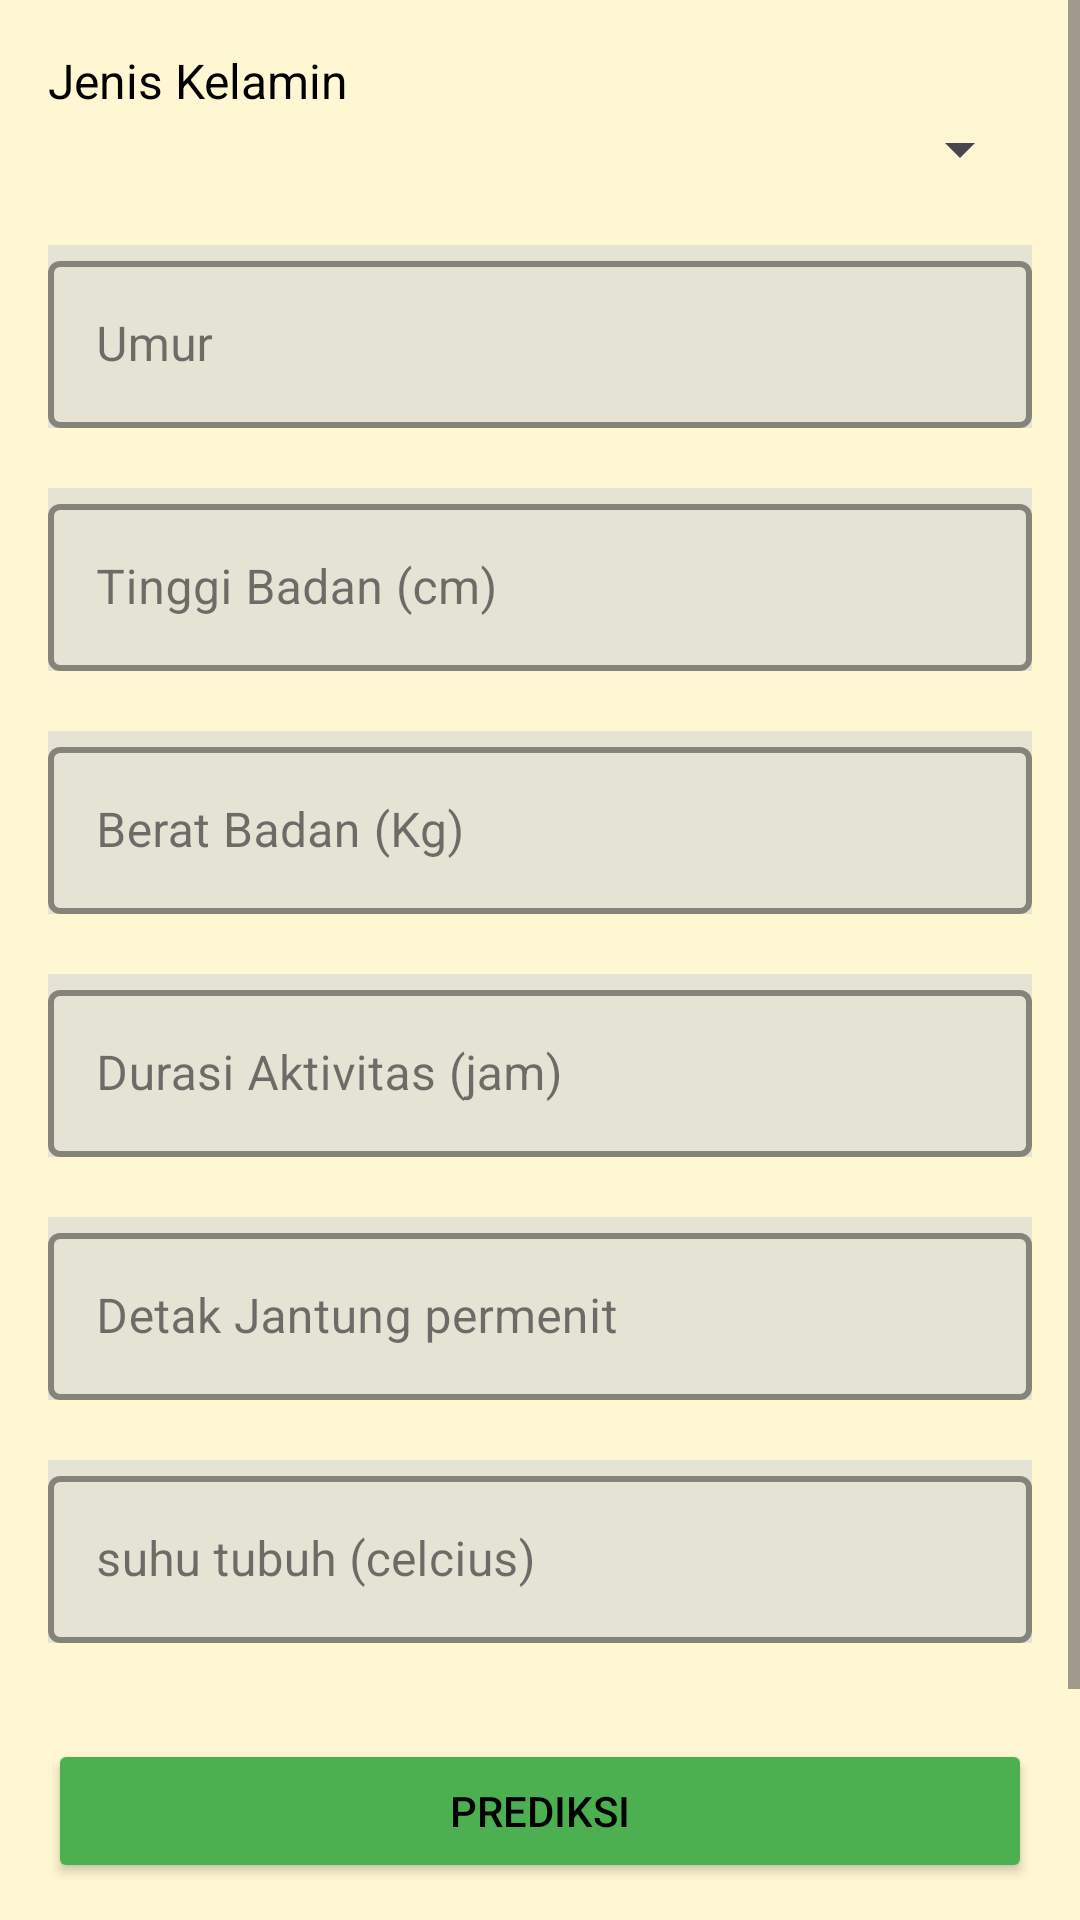

Produce the Android XML layout that renders to this screen, including the resource entries it uses.
<!-- AndroidManifest.xml: application theme Theme.CapstoneProject -->
<!-- res/layout/fragment_physical.xml -->
<?xml version="1.0" encoding="utf-8"?>
<ScrollView xmlns:android="http://schemas.android.com/apk/res/android"
    xmlns:app="http://schemas.android.com/apk/res-auto"
    xmlns:tools="http://schemas.android.com/tools"
    android:layout_width="match_parent"
    android:layout_height="match_parent"
    android:background="@color/background">

    <androidx.constraintlayout.widget.ConstraintLayout
        android:layout_width="match_parent"
        android:layout_height="match_parent"
        tools:context=".View.ui.sleepcycle.SleepCycleFragment">



        <TextView
            android:id="@+id/genderLabel"
            android:layout_width="wrap_content"
            android:layout_height="wrap_content"
            android:layout_marginStart="16dp"
            android:layout_marginTop="16dp"
            android:layout_marginEnd="16dp"
            android:text="@string/gender"
            android:textColor="@android:color/black"
            android:textSize="16sp"
            app:layout_constraintStart_toStartOf="parent"
            app:layout_constraintTop_toTopOf="parent" />

        <Spinner
            android:id="@+id/spinnerGender"
            android:layout_width="0dp"
            android:layout_height="wrap_content"
            android:layout_marginStart="16dp"
            android:layout_marginEnd="16dp"
            app:layout_constraintEnd_toEndOf="parent"
            app:layout_constraintStart_toStartOf="parent"
            app:layout_constraintTop_toBottomOf="@id/genderLabel" />

        <com.google.android.material.textfield.TextInputLayout
            android:id="@+id/ageEditTextLayout"
            style="@style/Widget.MaterialComponents.TextInputLayout.OutlinedBox"
            android:layout_width="0dp"
            android:layout_height="match_parent"
            android:layout_marginStart="16dp"
            android:layout_marginEnd="16dp"
            android:layout_marginTop="20dp"
            android:background="@color/text_input_color"
            app:boxStrokeColor="@color/black"
            app:boxStrokeWidth="2dp"
            app:layout_constraintEnd_toEndOf="parent"
            app:layout_constraintStart_toStartOf="parent"
            app:layout_constraintTop_toBottomOf="@+id/spinnerGender"
            >


            <EditText
                android:id="@+id/editTextAge"
                android:layout_width="match_parent"
                android:layout_height="match_parent"
                android:hint="@string/age"
                android:inputType="number"

                />
        </com.google.android.material.textfield.TextInputLayout>

        


        
        <com.google.android.material.textfield.TextInputLayout
            android:id="@+id/heightEditTextLayout"
            style="@style/Widget.MaterialComponents.TextInputLayout.OutlinedBox"
            android:layout_width="0dp"
            android:layout_height="wrap_content"
            android:layout_marginStart="16dp"
            android:layout_marginEnd="16dp"
            android:layout_marginTop="20dp"
            android:background="@color/text_input_color"
            app:boxStrokeColor="@color/black"
            app:boxStrokeWidth="2dp"
            app:layout_constraintEnd_toEndOf="parent"
            app:layout_constraintStart_toStartOf="parent"
            app:layout_constraintTop_toBottomOf="@id/ageEditTextLayout"
            tools:alpha="100">

            <EditText
                android:id="@+id/editTextHeight"
                android:layout_width="match_parent"
                android:layout_height="wrap_content"
                android:hint="@string/high"
                android:inputType="number" />
        </com.google.android.material.textfield.TextInputLayout>


        <com.google.android.material.textfield.TextInputLayout
            android:id="@+id/weightEditTextLayout"
            style="@style/Widget.MaterialComponents.TextInputLayout.OutlinedBox"
            android:layout_width="0dp"
            android:layout_height="wrap_content"
            android:layout_marginStart="16dp"
            android:layout_marginEnd="16dp"
            android:layout_marginTop="20dp"
            android:background="@color/text_input_color"
            app:boxStrokeColor="@color/black"
            app:boxStrokeWidth="2dp"
            app:layout_constraintEnd_toEndOf="parent"
            app:layout_constraintStart_toStartOf="parent"
            app:layout_constraintTop_toBottomOf="@id/heightEditTextLayout"
            tools:alpha="100">

            <EditText
                android:id="@+id/editTextWeight"
                android:layout_width="match_parent"
                android:layout_height="wrap_content"
                android:hint="@string/weight"
                android:inputType="number" />
        </com.google.android.material.textfield.TextInputLayout>

        
        <com.google.android.material.textfield.TextInputLayout
            android:id="@+id/durationEditTextLayout"
            style="@style/Widget.MaterialComponents.TextInputLayout.OutlinedBox"
            android:layout_width="0dp"
            android:layout_height="wrap_content"
            android:layout_marginStart="16dp"
            android:layout_marginEnd="16dp"
            android:layout_marginTop="20dp"
            android:background="@color/text_input_color"
            app:boxStrokeColor="@color/black"
            app:boxStrokeWidth="2dp"
            app:layout_constraintEnd_toEndOf="parent"
            app:layout_constraintStart_toStartOf="parent"
            app:layout_constraintTop_toBottomOf="@id/weightEditTextLayout"
            tools:alpha="100">

            <EditText
                android:id="@+id/editTextDuration"
                android:layout_width="match_parent"
                android:layout_height="wrap_content"
                android:hint="@string/activity_duration"
                android:inputType="number" />
        </com.google.android.material.textfield.TextInputLayout>


        <com.google.android.material.textfield.TextInputLayout
            android:id="@+id/heartRateEditTextLayout"
            style="@style/Widget.MaterialComponents.TextInputLayout.OutlinedBox"
            android:layout_width="0dp"
            android:layout_height="wrap_content"
            android:layout_marginStart="16dp"
            android:layout_marginEnd="16dp"
            android:layout_marginTop="20dp"
            android:background="@color/text_input_color"
            app:boxStrokeColor="@color/black"
            app:boxStrokeWidth="2dp"
            app:layout_constraintEnd_toEndOf="parent"
            app:layout_constraintStart_toStartOf="parent"
            app:layout_constraintTop_toBottomOf="@id/durationEditTextLayout"
            tools:alpha="100">

            <EditText
                android:id="@+id/editTextHeartRate"
                android:layout_width="match_parent"
                android:layout_height="wrap_content"

                android:hint="@string/heart_rate"
                android:inputType="number" />
        </com.google.android.material.textfield.TextInputLayout>


        

        <com.google.android.material.textfield.TextInputLayout
            android:id="@+id/bodyTempRateEditTextLayout"
            style="@style/Widget.MaterialComponents.TextInputLayout.OutlinedBox"
            android:layout_width="0dp"
            android:layout_height="wrap_content"
            android:layout_marginStart="16dp"
            android:layout_marginEnd="16dp"
            android:layout_marginTop="20dp"
            android:background="@color/text_input_color"
            app:boxStrokeColor="@color/black"
            app:boxStrokeWidth="2dp"
            app:layout_constraintEnd_toEndOf="parent"
            app:layout_constraintStart_toStartOf="parent"
            app:layout_constraintTop_toBottomOf="@id/heartRateEditTextLayout"
            tools:alpha="100">

            <EditText
                android:id="@+id/editTextBodyTemp"
                android:layout_width="match_parent"
                android:layout_height="wrap_content"
                android:hint="@string/body_temp"
                android:inputType="number" />
        </com.google.android.material.textfield.TextInputLayout>


        <ProgressBar
            android:id="@+id/progressBar"
            android:layout_width="40dp"
            android:layout_height="40dp"
            app:layout_constraintStart_toStartOf="parent"
            app:layout_constraintEnd_toEndOf="parent"
            app:layout_constraintTop_toTopOf="parent"
            app:layout_constraintBottom_toBottomOf="parent"
            android:visibility="gone" />


        <Button
            android:id="@+id/submitButton"
            android:layout_width="0dp"
            android:layout_height="wrap_content"
            android:layout_marginStart="16dp"
            android:layout_marginTop="32dp"
            android:layout_marginEnd="16dp"
            android:backgroundTint="@color/save"
            android:layout_marginBottom="100dp"
            android:text="@string/prediction"
            android:textColor="@color/black"
            app:layout_constraintEnd_toEndOf="parent"
            app:layout_constraintStart_toStartOf="parent"
            app:layout_constraintTop_toBottomOf="@+id/bodyTempRateEditTextLayout" />

        <Space
            android:layout_width="match_parent"
            android:layout_height="100dp"
            app:layout_constraintTop_toBottomOf="@id/submitButton" />
    </androidx.constraintlayout.widget.ConstraintLayout>
</ScrollView>
<!-- resources referenced by this layout -->
<resources>
  <color name="background">#FFF7D1</color>
  <color name="black">#FF000000</color>
  <color name="save">#4CAF50</color>
  <color name="text_input_color">#E5E3D4</color>
  <string name="activity_duration">Durasi Aktivitas (jam)</string>
  <string name="age">Umur</string>
  <string name="body_temp">suhu tubuh (celcius)</string>
  <string name="gender">Jenis Kelamin</string>
  <string name="heart_rate">Detak Jantung permenit</string>
  <string name="high">Tinggi Badan (cm)</string>
  <string name="prediction">PREDIKSI</string>
  <string name="weight">Berat Badan (Kg)</string>
  <style name="Theme.CapstoneProject" parent="Base.Theme.CapstoneProject" />
  <style name="Base.Theme.CapstoneProject" parent="Theme.Material3.DayNight.NoActionBar">
          
          
      </style>
</resources>
